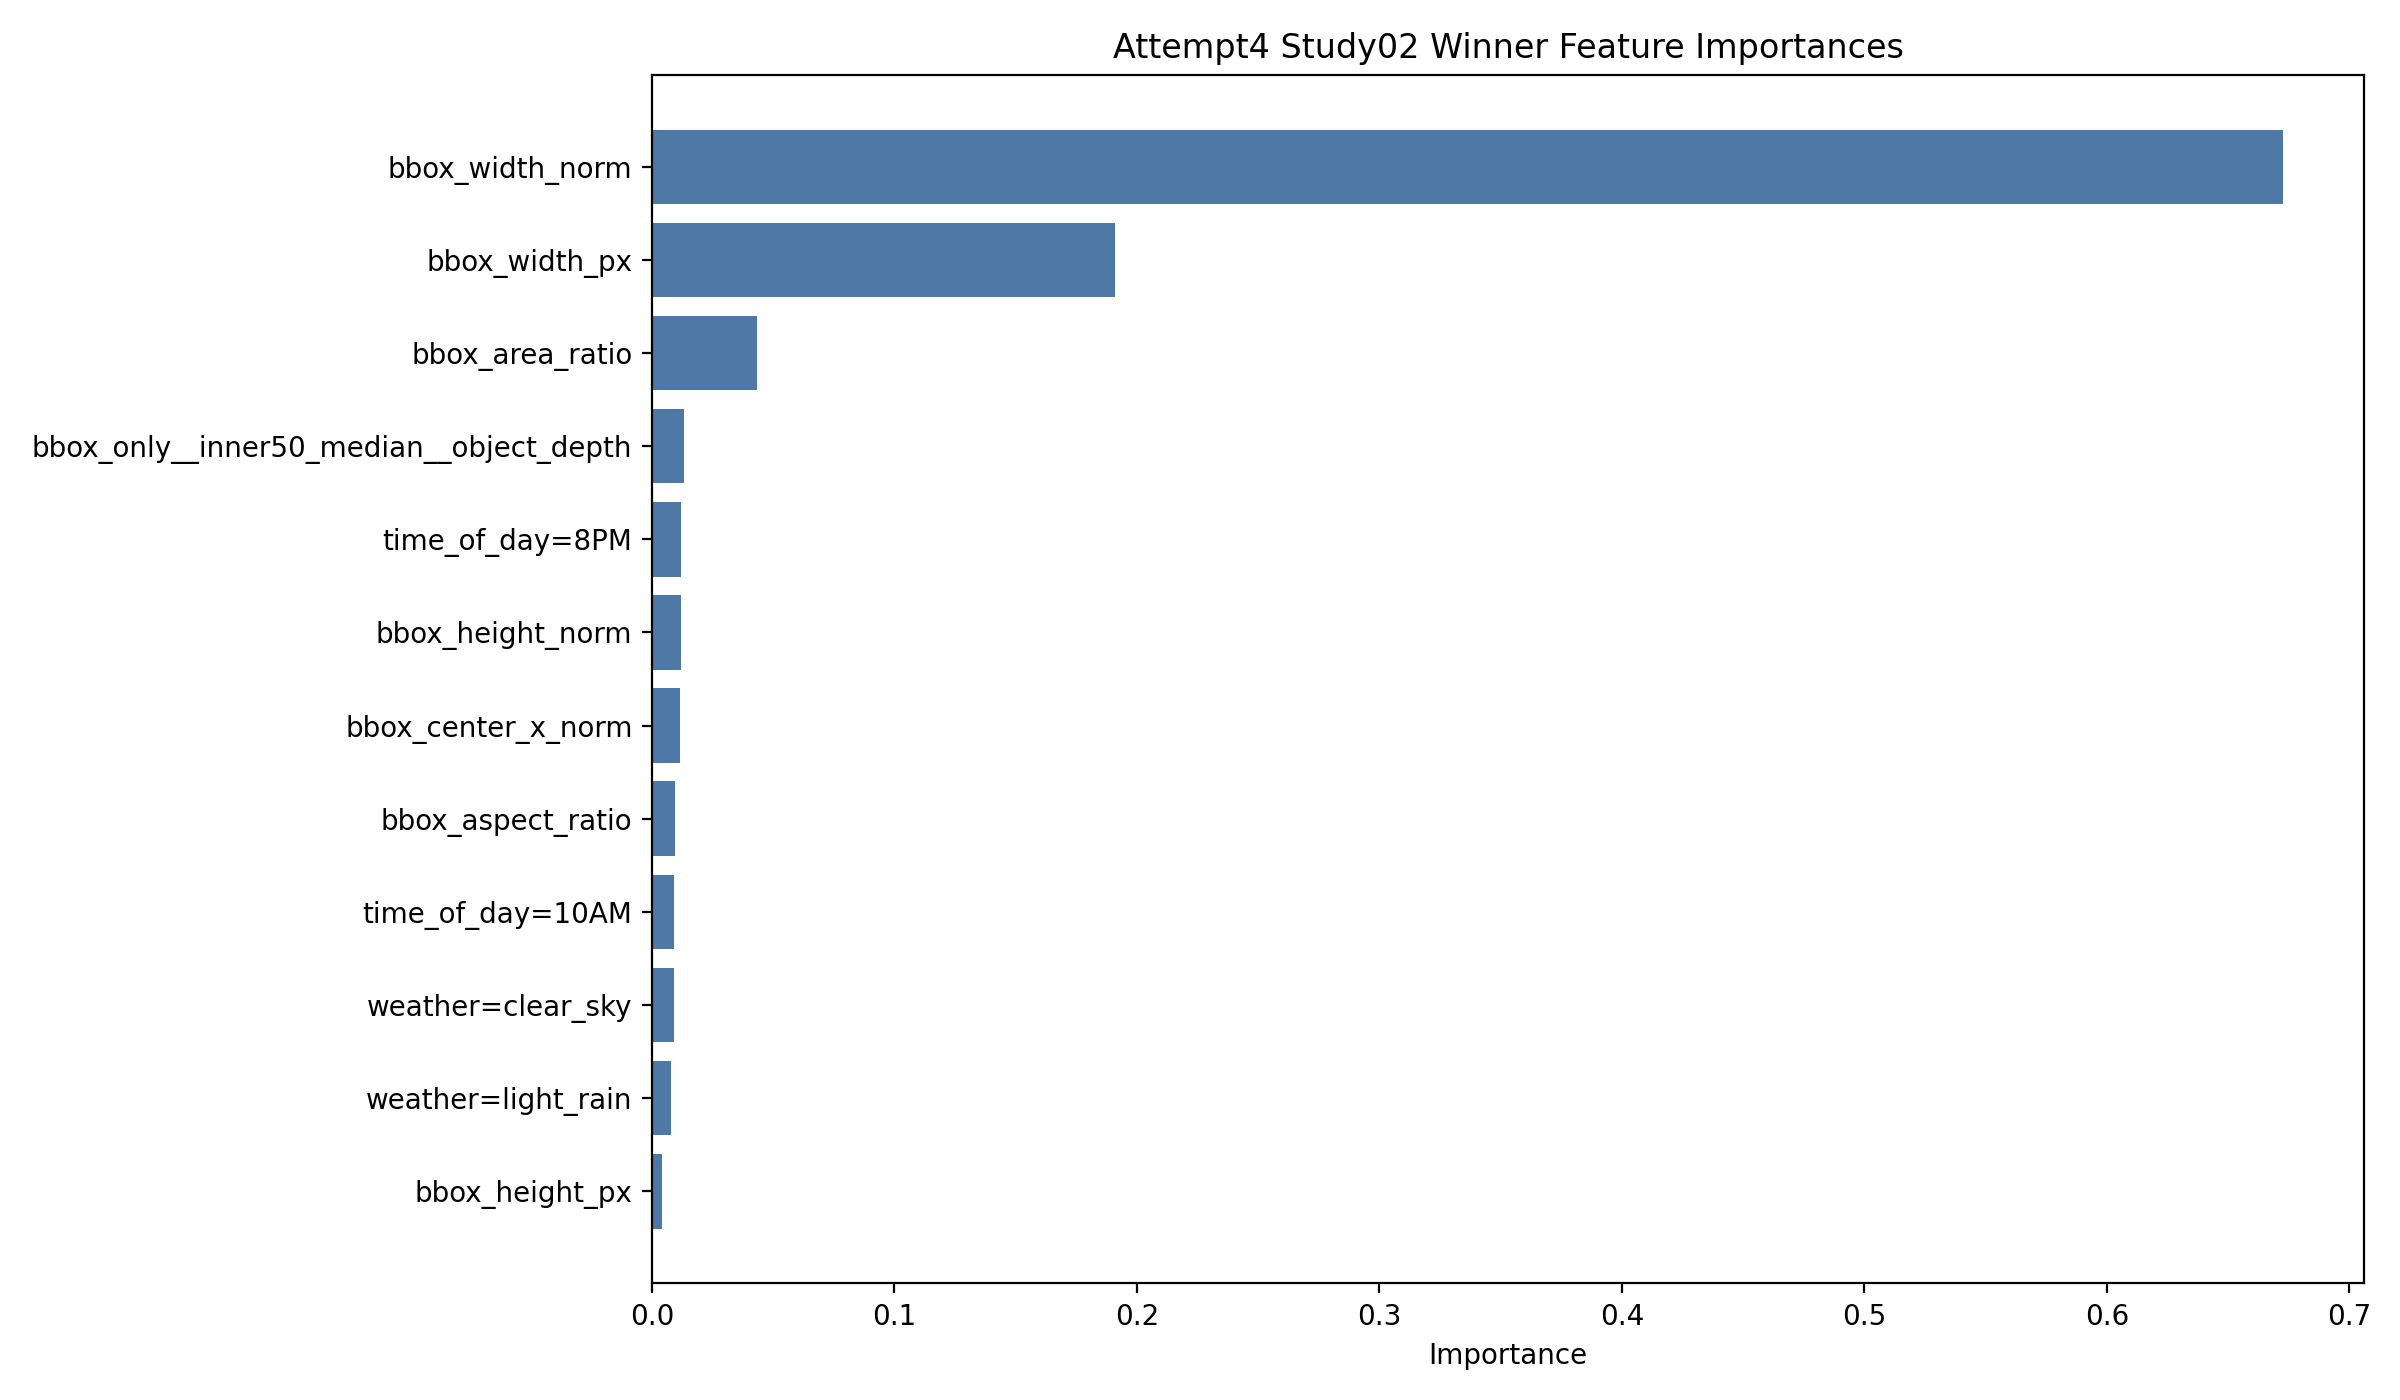

The file beside this chart, header and first rows:
term, importance_value
bbox_width_norm, 0.6725
bbox_width_px, 0.1911
bbox_area_ratio, 0.04352
bbox_only__inner50_median__object_depth, 0.01305
time_of_day=8PM, 0.01205
bbox_height_norm, 0.01199
bbox_center_x_norm, 0.01176
bbox_aspect_ratio, 0.009323
time_of_day=10AM, 0.009237
weather=clear_sky, 0.009046
weather=light_rain, 0.007829
bbox_height_px, 0.004348
bbox_center_y_norm, 0.004305
